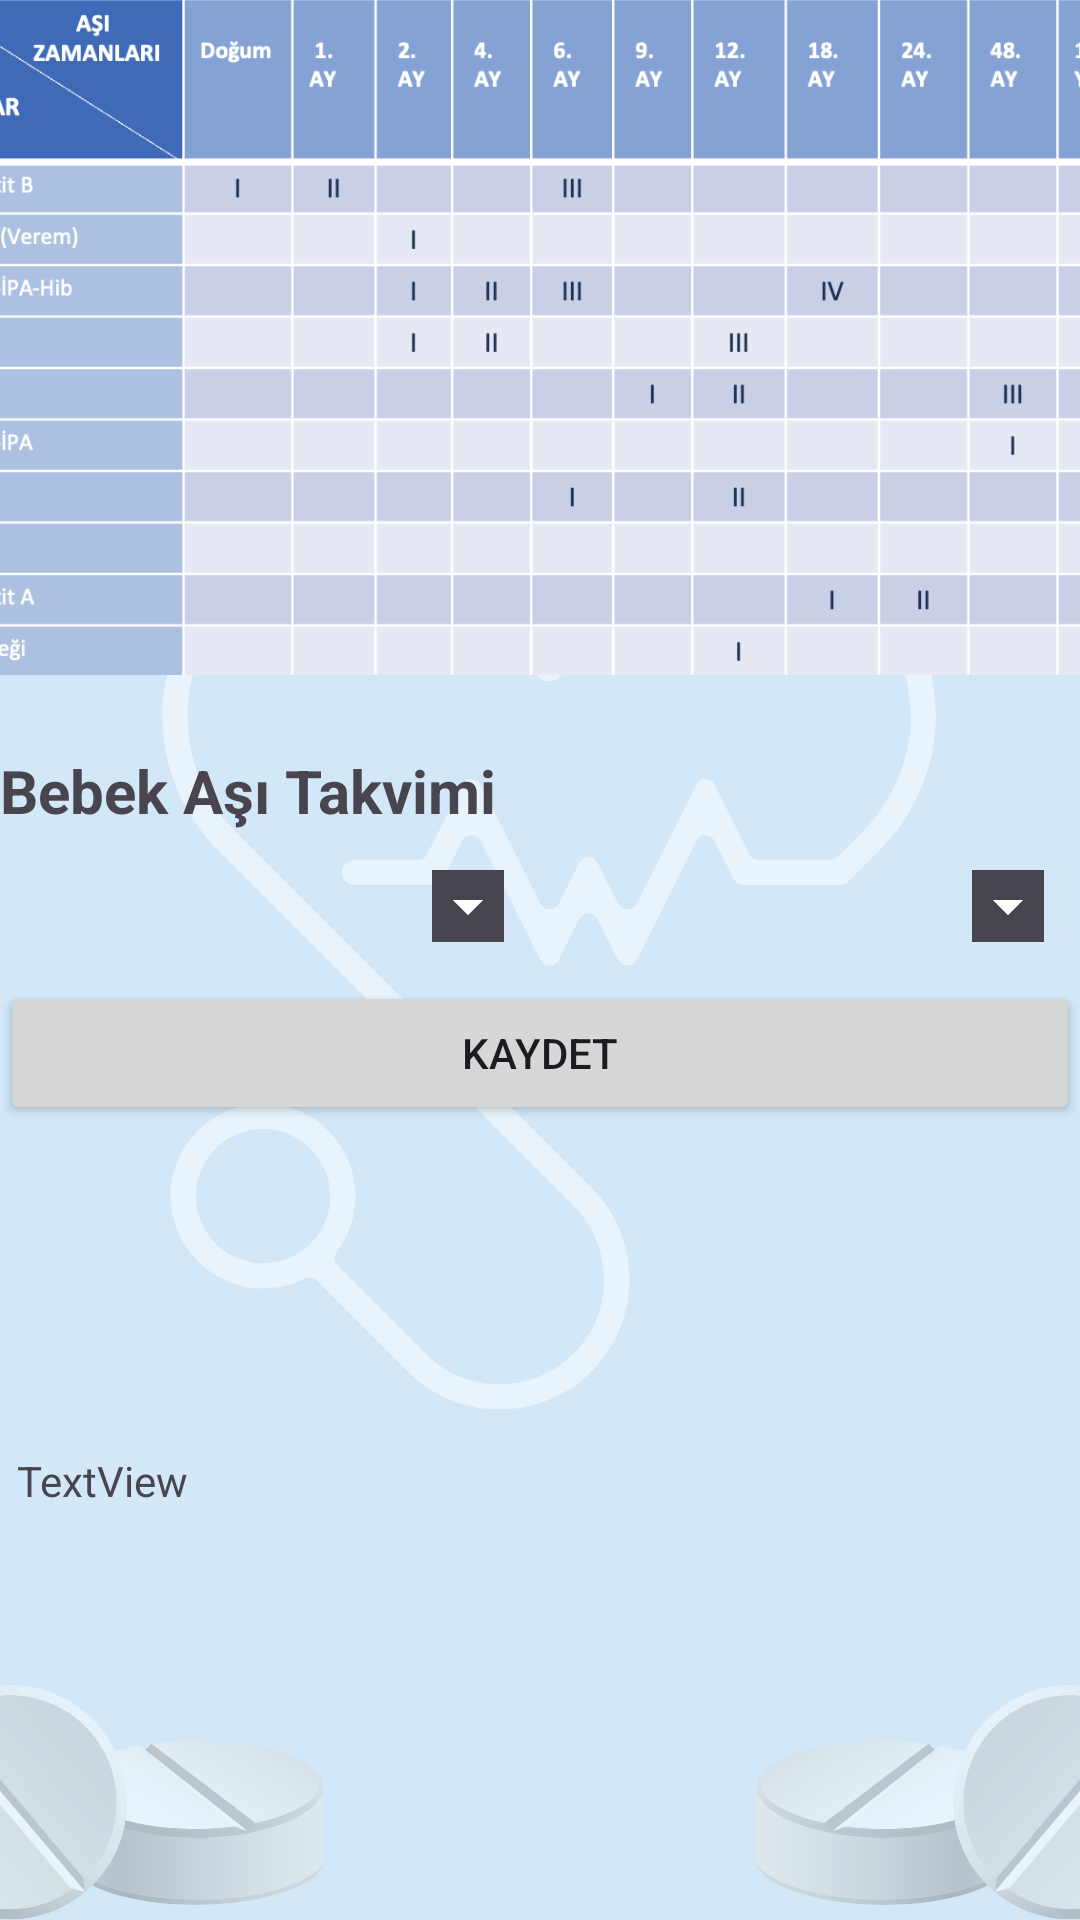

Produce the Android XML layout that renders to this screen, including the resource entries it uses.
<!-- AndroidManifest.xml: application theme Theme.SaglikApp -->
<!-- res/layout/activity_bebek_asi_takvimi.xml -->
<?xml version="1.0" encoding="utf-8"?>
<androidx.constraintlayout.widget.ConstraintLayout xmlns:android="http://schemas.android.com/apk/res/android"
    xmlns:app="http://schemas.android.com/apk/res-auto"
    xmlns:tools="http://schemas.android.com/tools"
    android:layout_width="match_parent"
    android:layout_height="match_parent"
    tools:context=".bebekAsiTakvimi">

    <ImageView
        android:id="@+id/imageView16"
        android:layout_width="wrap_content"
        android:layout_height="wrap_content"
        app:layout_constraintBottom_toBottomOf="parent"
        app:layout_constraintEnd_toEndOf="parent"
        app:layout_constraintHorizontal_bias="0.0"
        app:layout_constraintStart_toStartOf="parent"
        app:layout_constraintTop_toTopOf="parent"
        app:layout_constraintVertical_bias="0.0"
        app:srcCompat="@drawable/firstscreenbackground" />

    <ImageView
        android:id="@+id/imageView19"
        android:layout_width="410dp"
        android:layout_height="225dp"
        app:layout_constraintEnd_toEndOf="parent"
        app:layout_constraintStart_toStartOf="parent"
        app:layout_constraintTop_toTopOf="parent"
        app:srcCompat="@drawable/bebekasitakvim" />

    <LinearLayout
        android:id="@+id/linearLayout2"
        android:layout_width="0dp"
        android:layout_height="wrap_content"
        android:layout_marginTop="250dp"
        android:layout_marginBottom="157dp"
        android:orientation="vertical"
        app:layout_constraintBottom_toTopOf="@+id/bebekAsiTakvimi"
        app:layout_constraintEnd_toEndOf="parent"
        app:layout_constraintStart_toStartOf="parent"
        app:layout_constraintTop_toTopOf="parent">

        <androidx.core.widget.NestedScrollView
            android:layout_width="match_parent"
            android:layout_height="wrap_content"
            android:fillViewport="true">

            <LinearLayout
                android:layout_width="match_parent"
                android:layout_height="wrap_content"
                android:orientation="vertical">

                <TextView
                    android:id="@+id/bebekAsilar"
                    android:layout_width="match_parent"
                    android:layout_height="wrap_content"
                    android:text="Bebek Aşı Takvimi"
                    android:textSize="20sp"
                    android:textStyle="bold" />
            </LinearLayout>
        </androidx.core.widget.NestedScrollView>

        <RadioGroup
            android:id="@+id/bebekAsiRadioGroup"
            android:layout_width="match_parent"
            android:layout_height="match_parent"
            android:orientation="horizontal">

            <Spinner
                android:id="@+id/spinnerGunBebek"
                android:layout_width="125dp"
                android:layout_height="50dp"
                android:layout_weight="1"
                android:backgroundTintMode="add"
                android:contextClickable="true"
                android:hapticFeedbackEnabled="false" />

            <Spinner
                android:id="@+id/spinnerZamanBebek"
                android:layout_width="125dp"
                android:layout_height="50dp"
                android:layout_weight="1"
                android:backgroundTintMode="add" />
        </RadioGroup>

    </LinearLayout>

    <Button
        android:id="@+id/bebekAsiKaydetButton"
        android:layout_width="match_parent"
        android:layout_height="wrap_content"
        android:onClick="bebekAsiKaydet"
        android:text="Kaydet"
        app:layout_constraintEnd_toEndOf="parent"
        app:layout_constraintHorizontal_bias="0.0"
        app:layout_constraintStart_toStartOf="parent"
        app:layout_constraintTop_toBottomOf="@+id/linearLayout2" />

    <TextView
        android:id="@+id/bebekAsiTakvimi"
        android:layout_width="349dp"
        android:layout_height="0dp"
        android:layout_marginBottom="19dp"
        android:text="TextView"
        app:layout_constraintBottom_toBottomOf="parent"
        app:layout_constraintEnd_toEndOf="parent"
        app:layout_constraintStart_toStartOf="parent"
        app:layout_constraintTop_toBottomOf="@+id/linearLayout2" />

</androidx.constraintlayout.widget.ConstraintLayout>
<!-- resources referenced by this layout -->
<resources>
  <!-- drawable bebekasitakvim: png bitmap (drawable, 62432 bytes) -->
  <!-- drawable firstscreenbackground: png bitmap (drawable, 149908 bytes) -->
  <style name="Theme.SaglikApp" parent="Base.Theme.SaglikApp" />
  <style name="Base.Theme.SaglikApp" parent="Theme.Material3.DayNight.NoActionBar">
          
          
      </style>
</resources>
